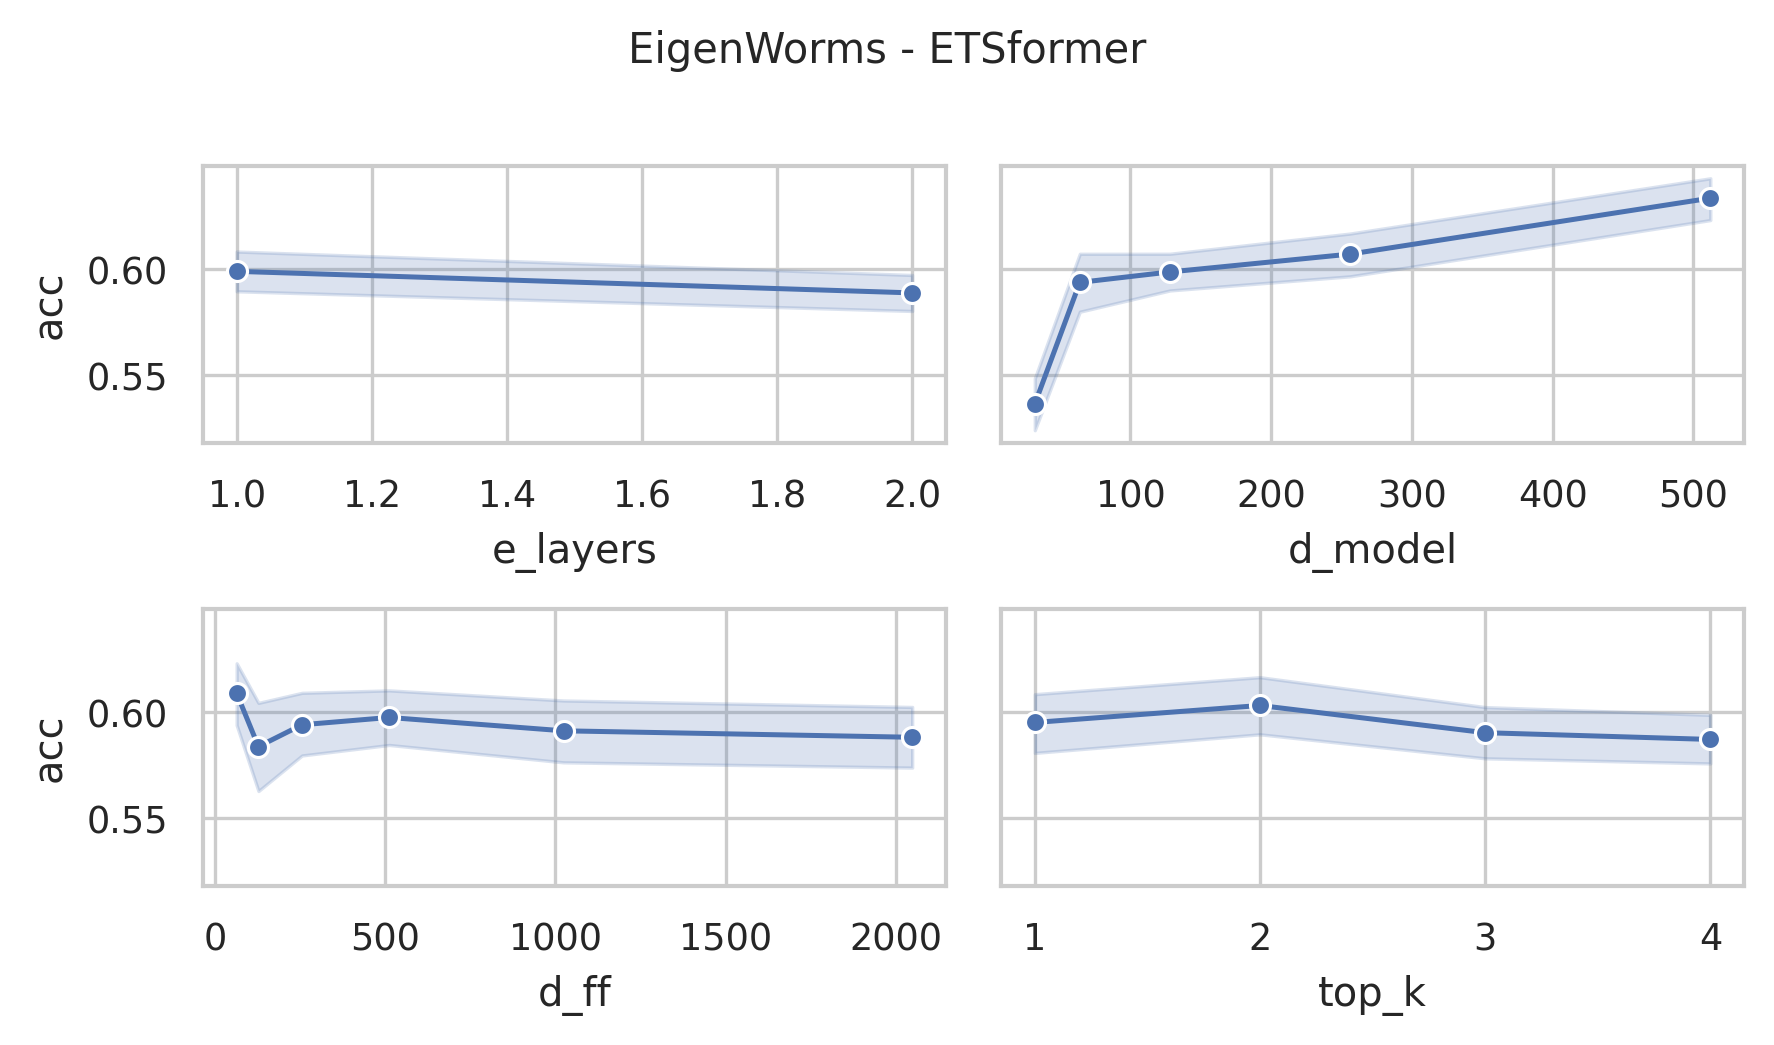

Source data for this figure (header and first rows):
data_name, model, seq_len, d_model, n_heads, e_layers, d_layers, d_ff, top_k, acc, model_params, model_size (MB)
EigenWorms, ETSformer, 17984, 512, 8, 2, 2, 2048, 4, 0.6107, 51313749, 230.9
EigenWorms, ETSformer, 17984, 512, 8, 2, 2, 2048, 3, 0.6412, 51313749, 230.9
EigenWorms, ETSformer, 17984, 512, 8, 2, 2, 2048, 2, 0.6641, 51313749, 230.9
EigenWorms, ETSformer, 17984, 512, 8, 2, 2, 1024, 4, 0.626, 49216597, 222.9
EigenWorms, ETSformer, 17984, 512, 8, 2, 2, 2048, 1, 0.626, 51313749, 230.9
EigenWorms, ETSformer, 17984, 512, 8, 2, 2, 1024, 3, 0.6183, 49216597, 222.9
EigenWorms, ETSformer, 17984, 512, 8, 2, 2, 1024, 2, 0.6107, 49216597, 222.9
EigenWorms, ETSformer, 17984, 512, 8, 2, 2, 1024, 1, 0.626, 49216597, 222.9
EigenWorms, ETSformer, 17984, 512, 8, 2, 2, 512, 4, 0.6031, 48168021, 218.9
EigenWorms, ETSformer, 17984, 512, 8, 2, 2, 512, 3, 0.6107, 48168021, 218.9
EigenWorms, ETSformer, 17984, 512, 8, 2, 2, 512, 2, 0.542, 48168021, 218.9
EigenWorms, ETSformer, 17984, 512, 8, 2, 2, 512, 1, 0.6641, 48168021, 218.9
EigenWorms, ETSformer, 17984, 512, 8, 2, 2, 256, 4, 0.5725, 47643733, 216.9
EigenWorms, ETSformer, 17984, 512, 8, 2, 2, 256, 3, 0.5878, 47643733, 216.9
EigenWorms, ETSformer, 17984, 512, 8, 2, 2, 256, 2, 0.6336, 47643733, 216.9
EigenWorms, ETSformer, 17984, 512, 8, 2, 2, 256, 1, 0.6641, 47643733, 216.9
EigenWorms, ETSformer, 17984, 512, 8, 2, 2, 128, 4, 0.6794, 47381589, 215.9
EigenWorms, ETSformer, 17984, 512, 8, 2, 2, 128, 3, 0.6489, 47381589, 215.9
EigenWorms, ETSformer, 17984, 512, 8, 2, 2, 128, 2, 0.6336, 47381589, 215.9
EigenWorms, ETSformer, 17984, 512, 8, 2, 2, 128, 1, 0.7099, 47381589, 215.9
EigenWorms, ETSformer, 17984, 512, 8, 2, 2, 64, 4, 0.687, 47250517, 215.4
EigenWorms, ETSformer, 17984, 512, 8, 2, 2, 64, 3, 0.6412, 47250517, 215.4
EigenWorms, ETSformer, 17984, 512, 8, 2, 2, 64, 2, 0.6183, 47250517, 215.4
EigenWorms, ETSformer, 17984, 512, 8, 2, 2, 64, 1, 0.6641, 47250517, 215.4
EigenWorms, ETSformer, 17984, 256, 8, 2, 2, 2048, 4, 0.5725, 25394773, 114.5
EigenWorms, ETSformer, 17984, 256, 8, 2, 2, 2048, 3, 0.6183, 25394773, 114.5
EigenWorms, ETSformer, 17984, 256, 8, 2, 2, 2048, 2, 0.626, 25394773, 114.5
EigenWorms, ETSformer, 17984, 256, 8, 2, 2, 2048, 1, 0.5573, 25394773, 114.5
EigenWorms, ETSformer, 17984, 256, 8, 2, 2, 1024, 4, 0.5573, 24346197, 110.5
EigenWorms, ETSformer, 17984, 256, 8, 2, 2, 1024, 3, 0.5725, 24346197, 110.5
EigenWorms, ETSformer, 17984, 256, 8, 2, 2, 1024, 2, 0.5954, 24346197, 110.5
EigenWorms, ETSformer, 17984, 256, 8, 2, 2, 1024, 1, 0.6489, 24346197, 110.5
EigenWorms, ETSformer, 17984, 256, 8, 2, 2, 512, 4, 0.5954, 23821909, 108.5
EigenWorms, ETSformer, 17984, 256, 8, 2, 2, 512, 3, 0.6107, 23821909, 108.5
EigenWorms, ETSformer, 17984, 256, 8, 2, 2, 512, 2, 0.6336, 23821909, 108.5
EigenWorms, ETSformer, 17984, 256, 8, 2, 2, 512, 1, 0.6412, 23821909, 108.5
EigenWorms, ETSformer, 17984, 256, 8, 2, 2, 256, 4, 0.5725, 23559765, 107.5
EigenWorms, ETSformer, 17984, 256, 8, 2, 2, 256, 3, 0.6412, 23559765, 107.5
EigenWorms, ETSformer, 17984, 256, 8, 2, 2, 256, 2, 0.6718, 23559765, 107.5
EigenWorms, ETSformer, 17984, 256, 8, 2, 2, 256, 1, 0.6107, 23559765, 107.5
EigenWorms, ETSformer, 17984, 256, 8, 2, 2, 128, 4, 0.5267, 23428693, 107
EigenWorms, ETSformer, 17984, 256, 8, 2, 2, 128, 3, 0.5191, 23428693, 107
EigenWorms, ETSformer, 17984, 256, 8, 2, 2, 128, 2, 0.6107, 23428693, 107
EigenWorms, ETSformer, 17984, 256, 8, 2, 2, 128, 1, 0.5496, 23428693, 107
EigenWorms, ETSformer, 17984, 256, 8, 2, 2, 64, 4, 0.5802, 23363157, 106.7
EigenWorms, ETSformer, 17984, 256, 8, 2, 2, 64, 3, 0.5573, 23363157, 106.7
EigenWorms, ETSformer, 17984, 256, 8, 2, 2, 64, 2, 0.6489, 23363157, 106.7
EigenWorms, ETSformer, 17984, 256, 8, 2, 2, 64, 1, 0.6412, 23363157, 106.7
EigenWorms, ETSformer, 17984, 128, 8, 2, 2, 2048, 4, 0.626, 12631893, 56.99
EigenWorms, ETSformer, 17984, 128, 8, 2, 2, 2048, 3, 0.5191, 12631893, 56.99
EigenWorms, ETSformer, 17984, 128, 8, 2, 2, 2048, 2, 0.6031, 12631893, 56.99
EigenWorms, ETSformer, 17984, 128, 8, 2, 2, 2048, 1, 0.5954, 12631893, 56.99
EigenWorms, ETSformer, 17984, 128, 8, 2, 2, 1024, 4, 0.5802, 12107605, 54.99
EigenWorms, ETSformer, 17984, 128, 8, 2, 2, 1024, 3, 0.542, 12107605, 54.99
EigenWorms, ETSformer, 17984, 128, 8, 2, 2, 1024, 2, 0.6183, 12107605, 54.99
EigenWorms, ETSformer, 17984, 128, 8, 2, 2, 1024, 1, 0.5573, 12107605, 54.99
EigenWorms, ETSformer, 17984, 128, 8, 2, 2, 512, 4, 0.5649, 11845461, 53.99
EigenWorms, ETSformer, 17984, 128, 8, 2, 2, 512, 3, 0.5725, 11845461, 53.99
EigenWorms, ETSformer, 17984, 128, 8, 2, 2, 512, 2, 0.542, 11845461, 53.99
EigenWorms, ETSformer, 17984, 128, 8, 2, 2, 512, 1, 0.5802, 11845461, 53.99
... 180 more rows
